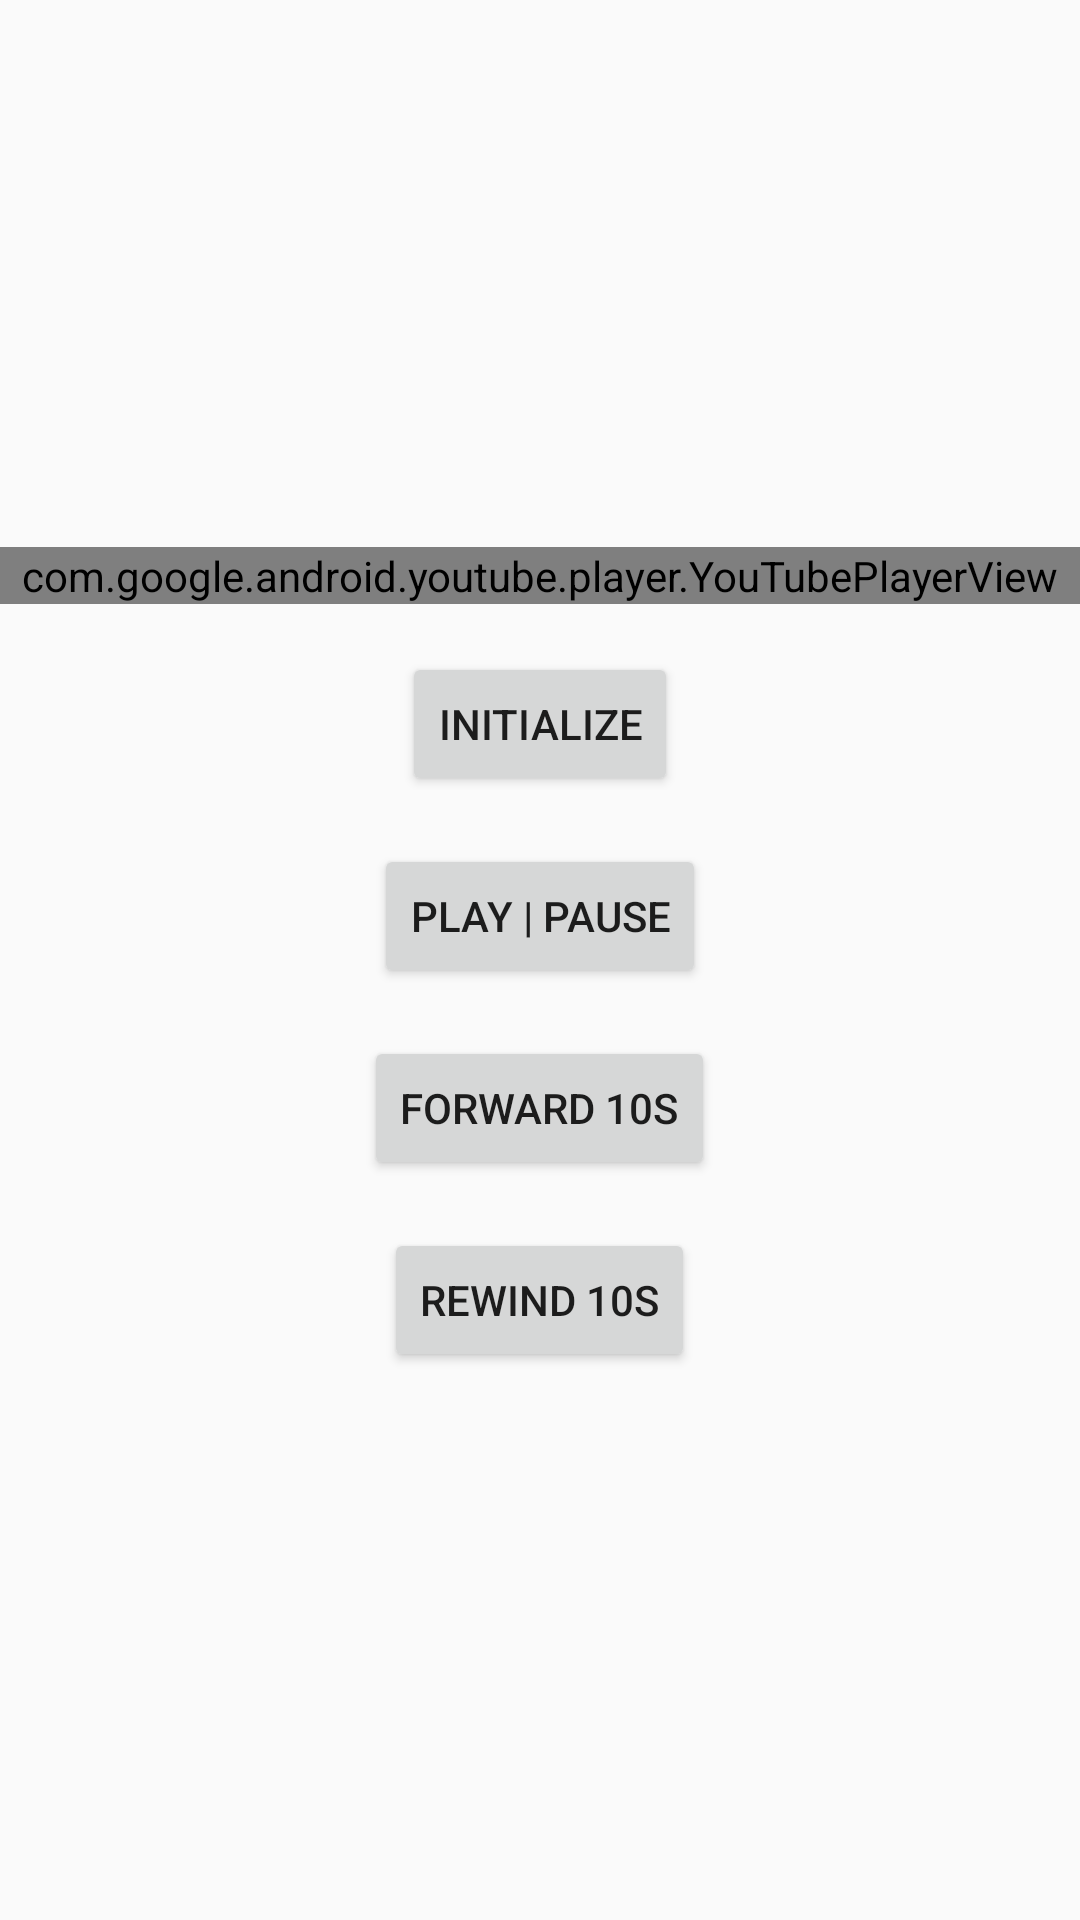

Write the Android layout XML for this screen, with the resource values it uses.
<!-- AndroidManifest.xml: application theme Theme.AppCompat.DayNight.NoActionBar -->
<!-- res/layout/activity_main.xml -->
<?xml version="1.0" encoding="utf-8"?>
<LinearLayout xmlns:android="http://schemas.android.com/apk/res/android"
    android:layout_width="match_parent"
    android:layout_height="match_parent"
    android:gravity="center"
    android:orientation="vertical">


    <view
        android:id="@+id/viewYoutubePlayer"
        class="com.google.android.youtube.player.YouTubePlayerView"
        android:layout_width="match_parent"
        android:layout_height="wrap_content" />

    <Button
        android:id="@+id/btnInitialize"
        android:layout_width="wrap_content"
        android:layout_height="wrap_content"
        android:layout_marginTop="16dp"
        android:text="Initialize" />

    <Button
        android:id="@+id/btnPlayPause"
        android:layout_width="wrap_content"
        android:layout_height="wrap_content"
        android:layout_marginTop="16dp"
        android:text="Play | Pause" />

    <Button
        android:id="@+id/btnForward"
        android:layout_width="wrap_content"
        android:layout_height="wrap_content"
        android:layout_marginTop="16dp"
        android:text="Forward 10s" />

    <Button
        android:id="@+id/btnRewind"
        android:layout_width="wrap_content"
        android:layout_height="wrap_content"
        android:layout_marginTop="16dp"
        android:text="Rewind 10s" />

</LinearLayout>
<!-- resources referenced by this layout -->
<resources>

</resources>
